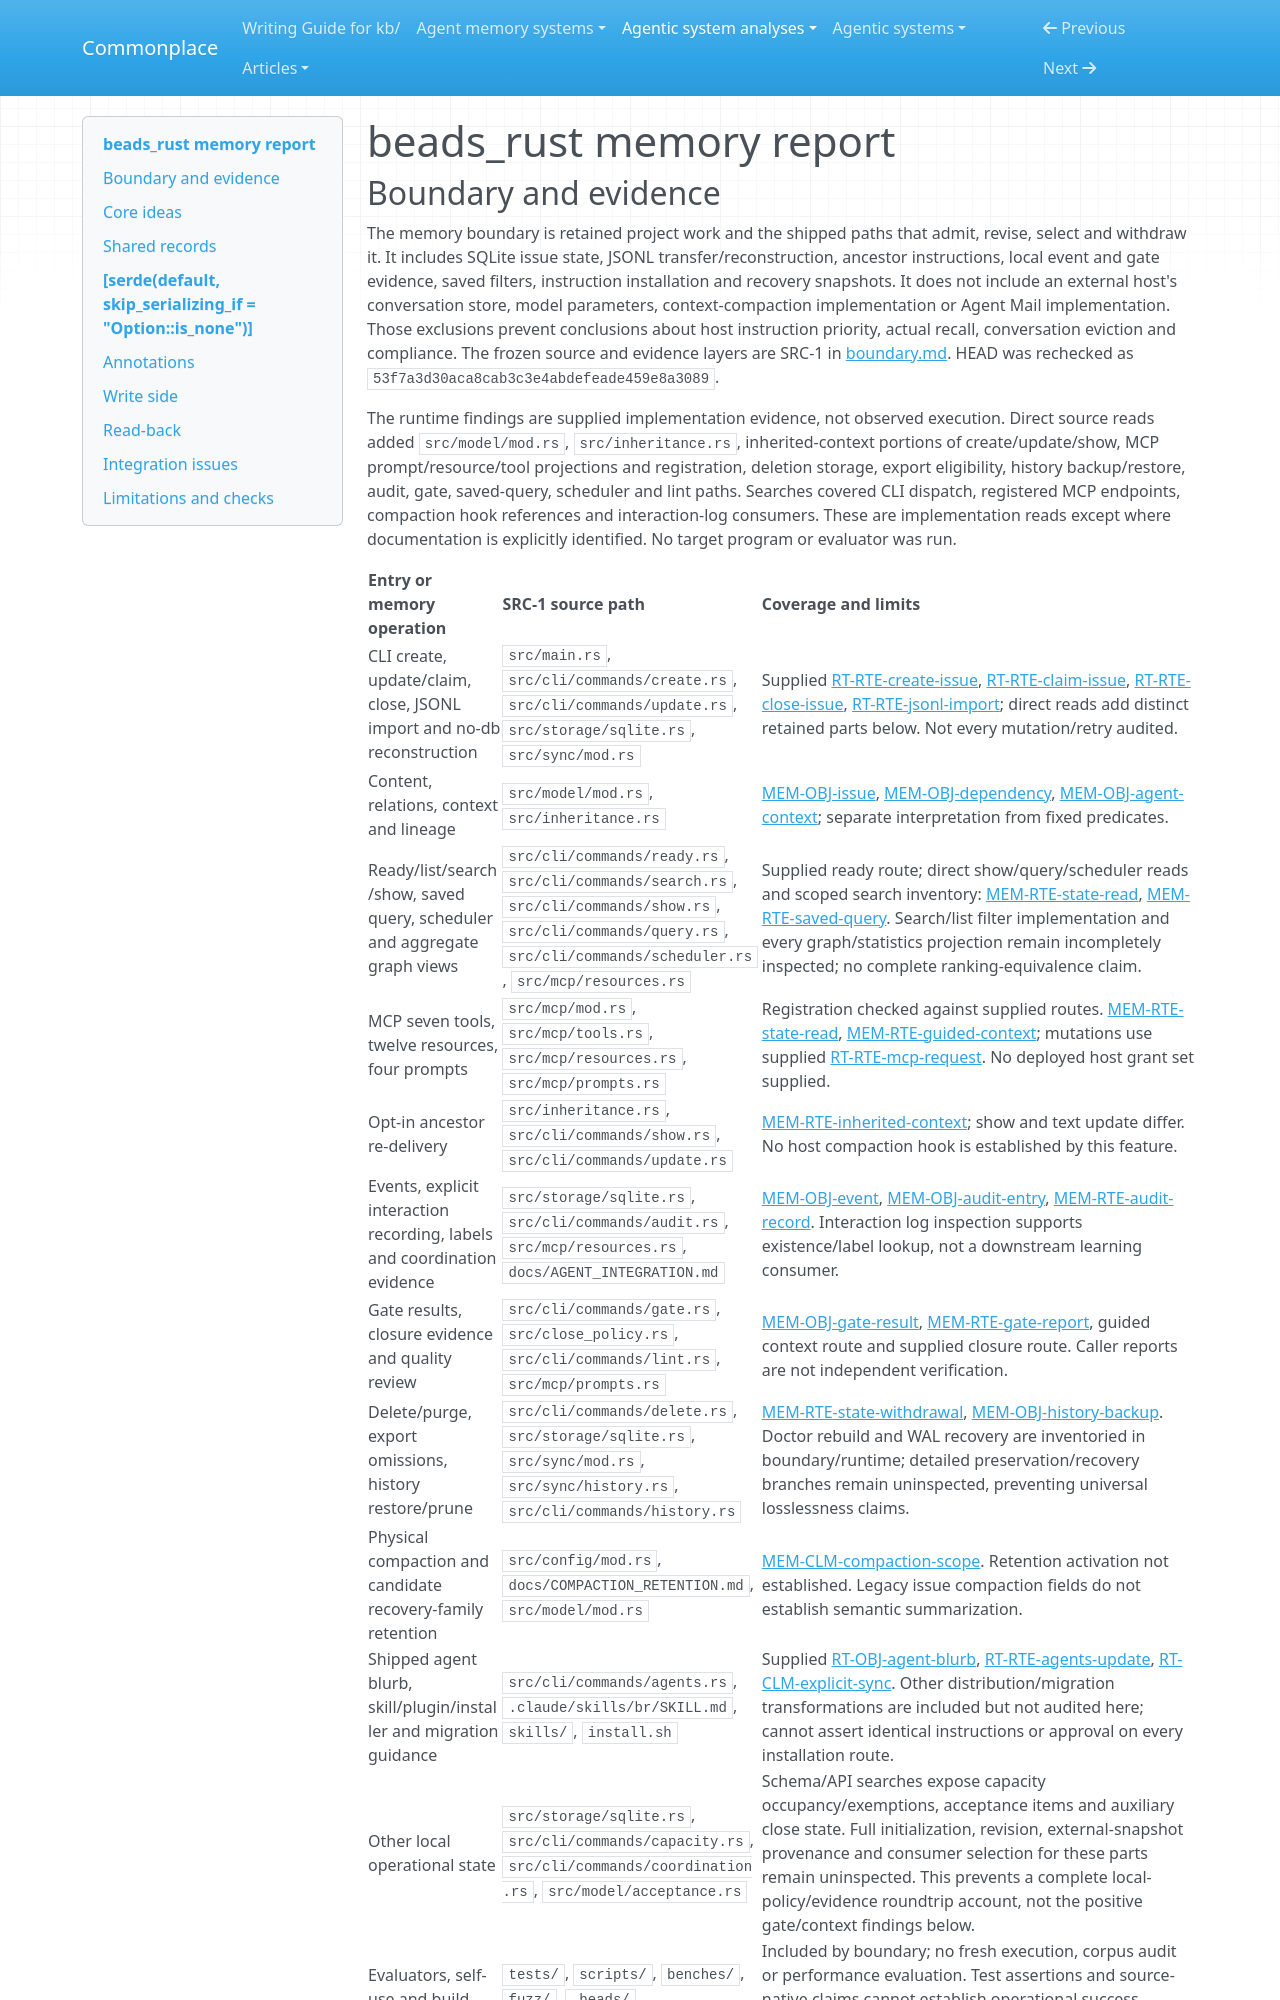

repository: zby/commonplace · page: agentic-system-analyses/retained/dicklesworthstone--beads_rust/memory/index.html · generator: mkdocs

---
type: agentic-system-analyses/types/agentic-system-memory-report.md
description: "beads_rust memory: issue state, inherited governing context, bounded MCP projections, local evaluation evidence and recovery history."
run-id: AAS-2026-10-16-beads-rust-e82d5506d2ff-01
source-identity: https://github.com/Dicklesworthstone/beads_rust
reviewed-boundary: 53f7a3d30aca8cab3c3e4abdefeade459e8a3089
---

# beads_rust memory report
